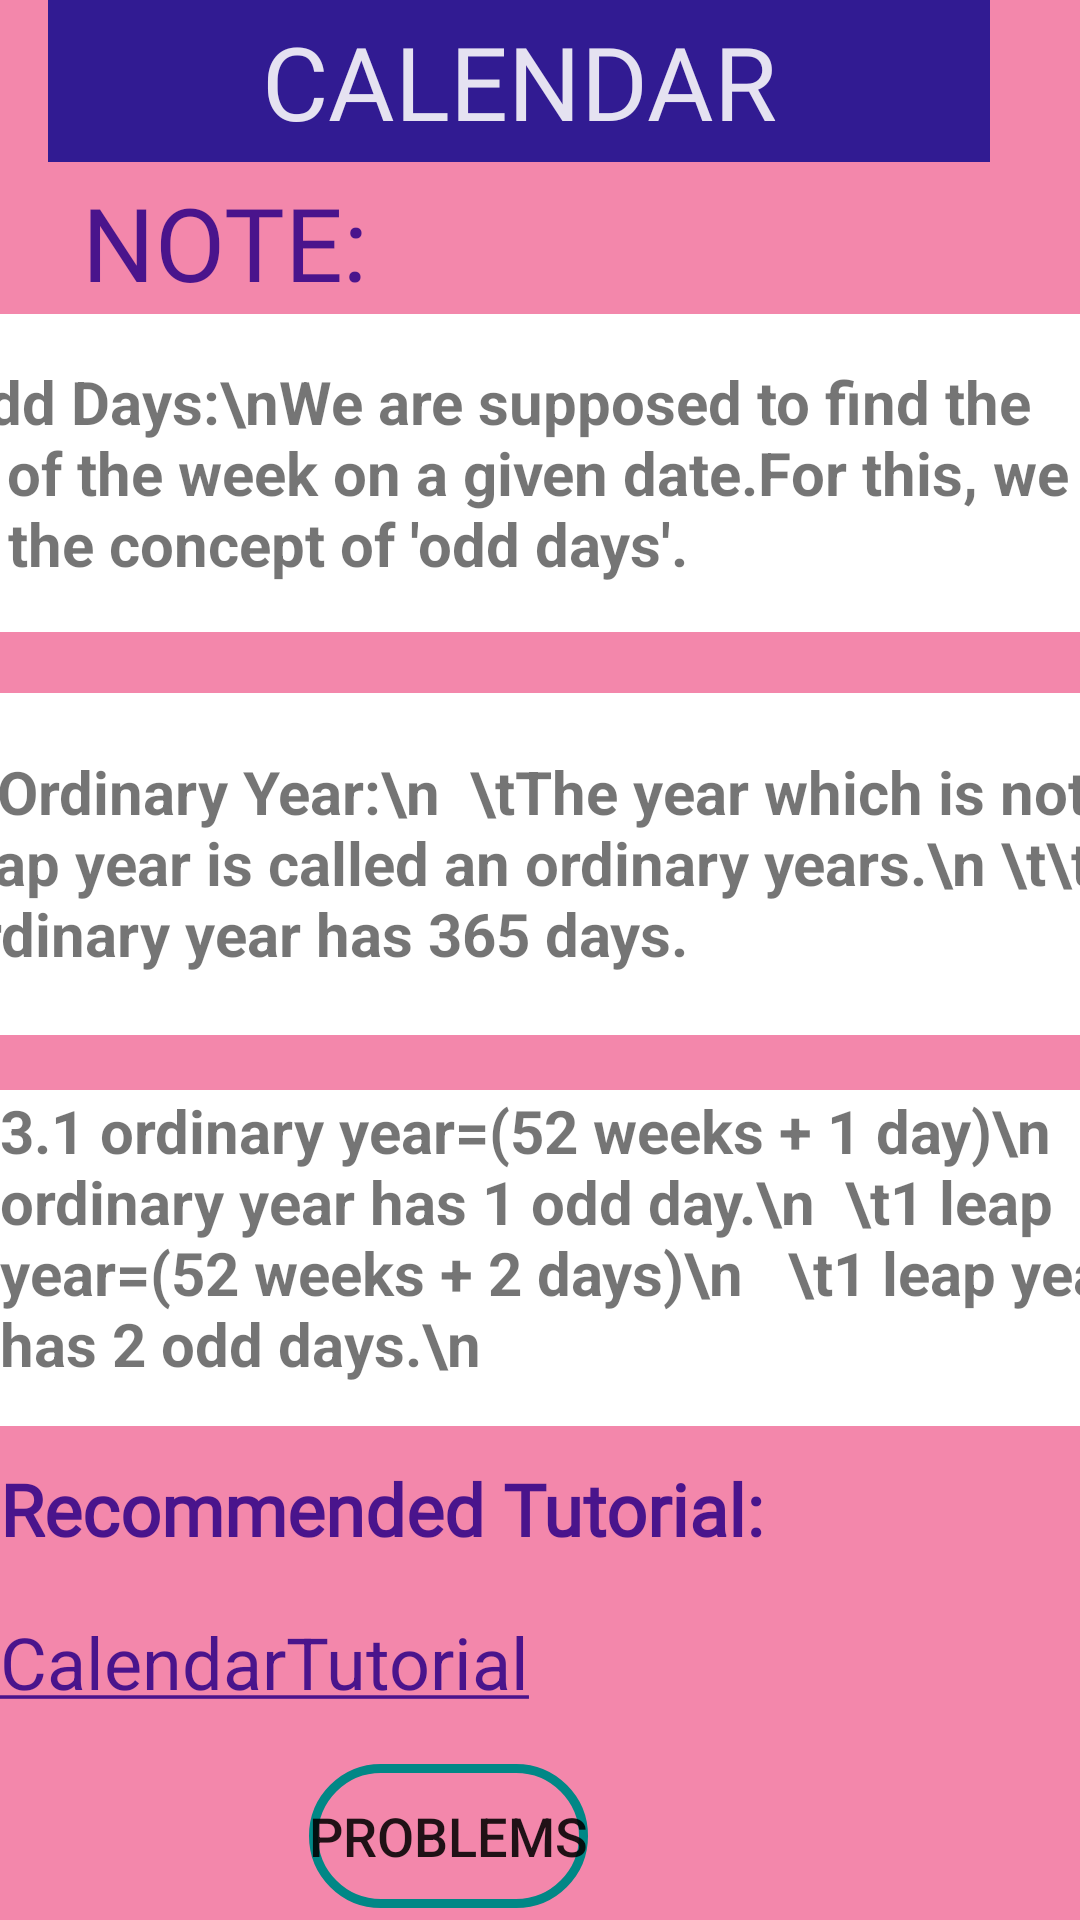

Android layout source for this screen:
<!-- AndroidManifest.xml: application theme Theme.AptiQuiz -->
<!-- res/layout/activity_clock.xml -->
<?xml version="1.0" encoding="utf-8"?>
<androidx.constraintlayout.widget.ConstraintLayout xmlns:android="http://schemas.android.com/apk/res/android"
    xmlns:app="http://schemas.android.com/apk/res-auto"
    xmlns:tools="http://schemas.android.com/tools"
    android:layout_width="match_parent"
    android:layout_height="match_parent"
    android:background="#88888C14"
    android:backgroundTint="#E91E63"
    tools:context=".MainActivity">

    <TextView
        android:id="@+id/textView6"
        android:layout_width="413dp"
        android:layout_height="106dp"
        android:background="#FFFFFF"
        android:backgroundTint="#FFFFFF"
        android:gravity="center|left"
        android:text="1.Odd Days:\nWe are supposed to find the day of the week on a given date.For this, we use the concept of 'odd days'.
      "
        android:textSize="20sp"
        android:textStyle="bold"
        app:layout_constraintBottom_toBottomOf="parent"
        app:layout_constraintEnd_toEndOf="parent"
        app:layout_constraintHorizontal_bias="0.666"
        app:layout_constraintStart_toStartOf="parent"
        app:layout_constraintTop_toTopOf="parent"
        app:layout_constraintVertical_bias="0.196" />

    <TextView
        android:id="@+id/textView7"
        android:layout_width="314dp"
        android:layout_height="54dp"
        android:background="#5841B3"
        android:backgroundTint="#311B92"
        android:fontFamily="@font/delius_swash_caps"
        android:gravity="center"
        android:text="CALENDAR"
        android:textColor="#DFFFFFFF"
        android:textSize="34sp"
        app:layout_constraintBottom_toBottomOf="parent"
        app:layout_constraintEnd_toEndOf="parent"
        app:layout_constraintHorizontal_bias="0.35"
        app:layout_constraintStart_toStartOf="parent"
        app:layout_constraintTop_toTopOf="parent"
        app:layout_constraintVertical_bias="0.0" />

    <TextView
        android:id="@+id/textView9"
        android:layout_width="152dp"
        android:layout_height="42dp"
        android:fontFamily="@font/berkshire_swash"
        android:text="NOTE:"
        android:textColor="#4A148C"
        android:textSize="34sp"
        app:layout_constraintBottom_toBottomOf="parent"
        app:layout_constraintEnd_toEndOf="parent"
        app:layout_constraintHorizontal_bias="0.131"
        app:layout_constraintStart_toStartOf="parent"
        app:layout_constraintTop_toTopOf="parent"
        app:layout_constraintVertical_bias="0.097" />

    <TextView
        android:id="@+id/textView10"
        android:layout_width="411dp"
        android:layout_height="114dp"
        android:autoText="true"
        android:background="#FFFFFF"
        android:backgroundTint="#FFFFFF"
        android:contextClickable="true"
        android:elegantTextHeight="true"
        android:freezesText="true"
        android:gravity="center|left"
        android:text="2.Ordinary Year:\n  \tThe year which is not a leap year is called an ordinary years.\n \t\tAn ordinary year has 365 days."
        android:textSize="20sp"
        android:textStyle="bold"
        app:layout_constraintBottom_toBottomOf="parent"
        app:layout_constraintEnd_toEndOf="parent"
        app:layout_constraintHorizontal_bias="0.363"
        app:layout_constraintStart_toStartOf="parent"
        app:layout_constraintTop_toTopOf="parent"
        app:layout_constraintVertical_bias="0.439"
        app:textLocale="@android:string/cancel" />

    <TextView
        android:id="@+id/textView3"
        android:layout_width="412dp"
        android:layout_height="112dp"
        android:background="#FFFFFF"
        android:text="3.1 ordinary year=(52 weeks + 1 day)\n

 \t1 ordinary year has 1 odd day.\n

\t1 leap year=(52 weeks + 2 days)\n

 \t1 leap year has 2 odd days.\n
"
        android:textSize="20sp"
        android:textStyle="bold"
        app:layout_constraintBottom_toBottomOf="parent"
        app:layout_constraintEnd_toEndOf="parent"
        app:layout_constraintHorizontal_bias="0.0"
        app:layout_constraintStart_toStartOf="parent"
        app:layout_constraintTop_toTopOf="parent"
        app:layout_constraintVertical_bias="0.688" />

    <TextView
        android:id="@+id/textView8"
        android:layout_width="290dp"
        android:layout_height="39dp"
        android:fontFamily="@font/berkshire_swash"
        android:text="Recommended Tutorial:"
        android:textColor="#4A148C"
        android:textSize="24sp"
        android:textStyle="bold"
        app:layout_constraintBottom_toBottomOf="parent"
        app:layout_constraintEnd_toEndOf="parent"
        app:layout_constraintHorizontal_bias="0.0"
        app:layout_constraintStart_toStartOf="parent"
        app:layout_constraintTop_toTopOf="parent"
        app:layout_constraintVertical_bias="0.81" />

    <TextView
        android:id="@+id/textView11"
        android:layout_width="270dp"
        android:layout_height="34dp"
        android:text="@string/cal"
        android:textColorHighlight="@color/purple_500"
        android:textColorLink="#4A148C"
        android:textSize="24sp"
        app:layout_constraintBottom_toBottomOf="parent"
        app:layout_constraintEnd_toEndOf="parent"
        app:layout_constraintHorizontal_bias="0.0"
        app:layout_constraintStart_toStartOf="parent"
        app:layout_constraintTop_toTopOf="parent"
        app:layout_constraintVertical_bias="0.887" />

    <Button
        android:id="@+id/btnn"
        android:layout_width="wrap_content"
        android:layout_height="wrap_content"
        android:layout_marginEnd="164dp"
        android:layout_marginBottom="4dp"
        android:background="@drawable/round"
        android:text="Problems"
        android:textSize="18sp"
        app:layout_constraintBottom_toBottomOf="parent"
        app:layout_constraintEnd_toEndOf="parent" />

</androidx.constraintlayout.widget.ConstraintLayout>
<!-- resources referenced by this layout -->
<resources>
  <!-- drawable round (drawable) -->
  <?xml version="1.0" encoding="utf-8"?>
  <shape android:shape="rectangle" xmlns:android="http://schemas.android.com/apk/res/android">
  <solid android:color="@color/white"/>
      <corners
          android:radius="50dp"/>
      <stroke android:width="3dp"
          android:color="@color/teal_700"
          />
      <gradient android:angle="-90"
          android:startColor="#00000000"
          android:endColor="#00000000"/>
  </shape>
  <string name="cal">
          <a href="https://www.youtube.com/watch?v=mLD41elDRTE">CalendarTutorial</a>
      </string>
  <style name="Theme.AptiQuiz" parent="Theme.MaterialComponents.DayNight.DarkActionBar">
          
          <item name="colorPrimary">@color/purple_500</item>
          <item name="colorPrimaryVariant">@color/purple_700</item>
          <item name="colorOnPrimary">@color/white</item>
          
          <item name="colorSecondary">@color/teal_200</item>
          <item name="colorSecondaryVariant">@color/teal_700</item>
          <item name="colorOnSecondary">@color/black</item>
          
          <item name="android:statusBarColor" tools:targetApi="l">?attr/colorPrimaryVariant</item>
          
      </style>
  <!-- not gathered from this repository: default colours our renderer supplied (Android Studio template values) -->
  <color name="purple_500">#FF6200EE</color>
  <color name="purple_700">#FF3700B3</color>
  <color name="teal_200">#FF03DAC5</color>
  <color name="teal_700">#FF018786</color>
  <color name="black">#FF000000</color>
  <color name="white">#FFFFFFFF</color>
</resources>
